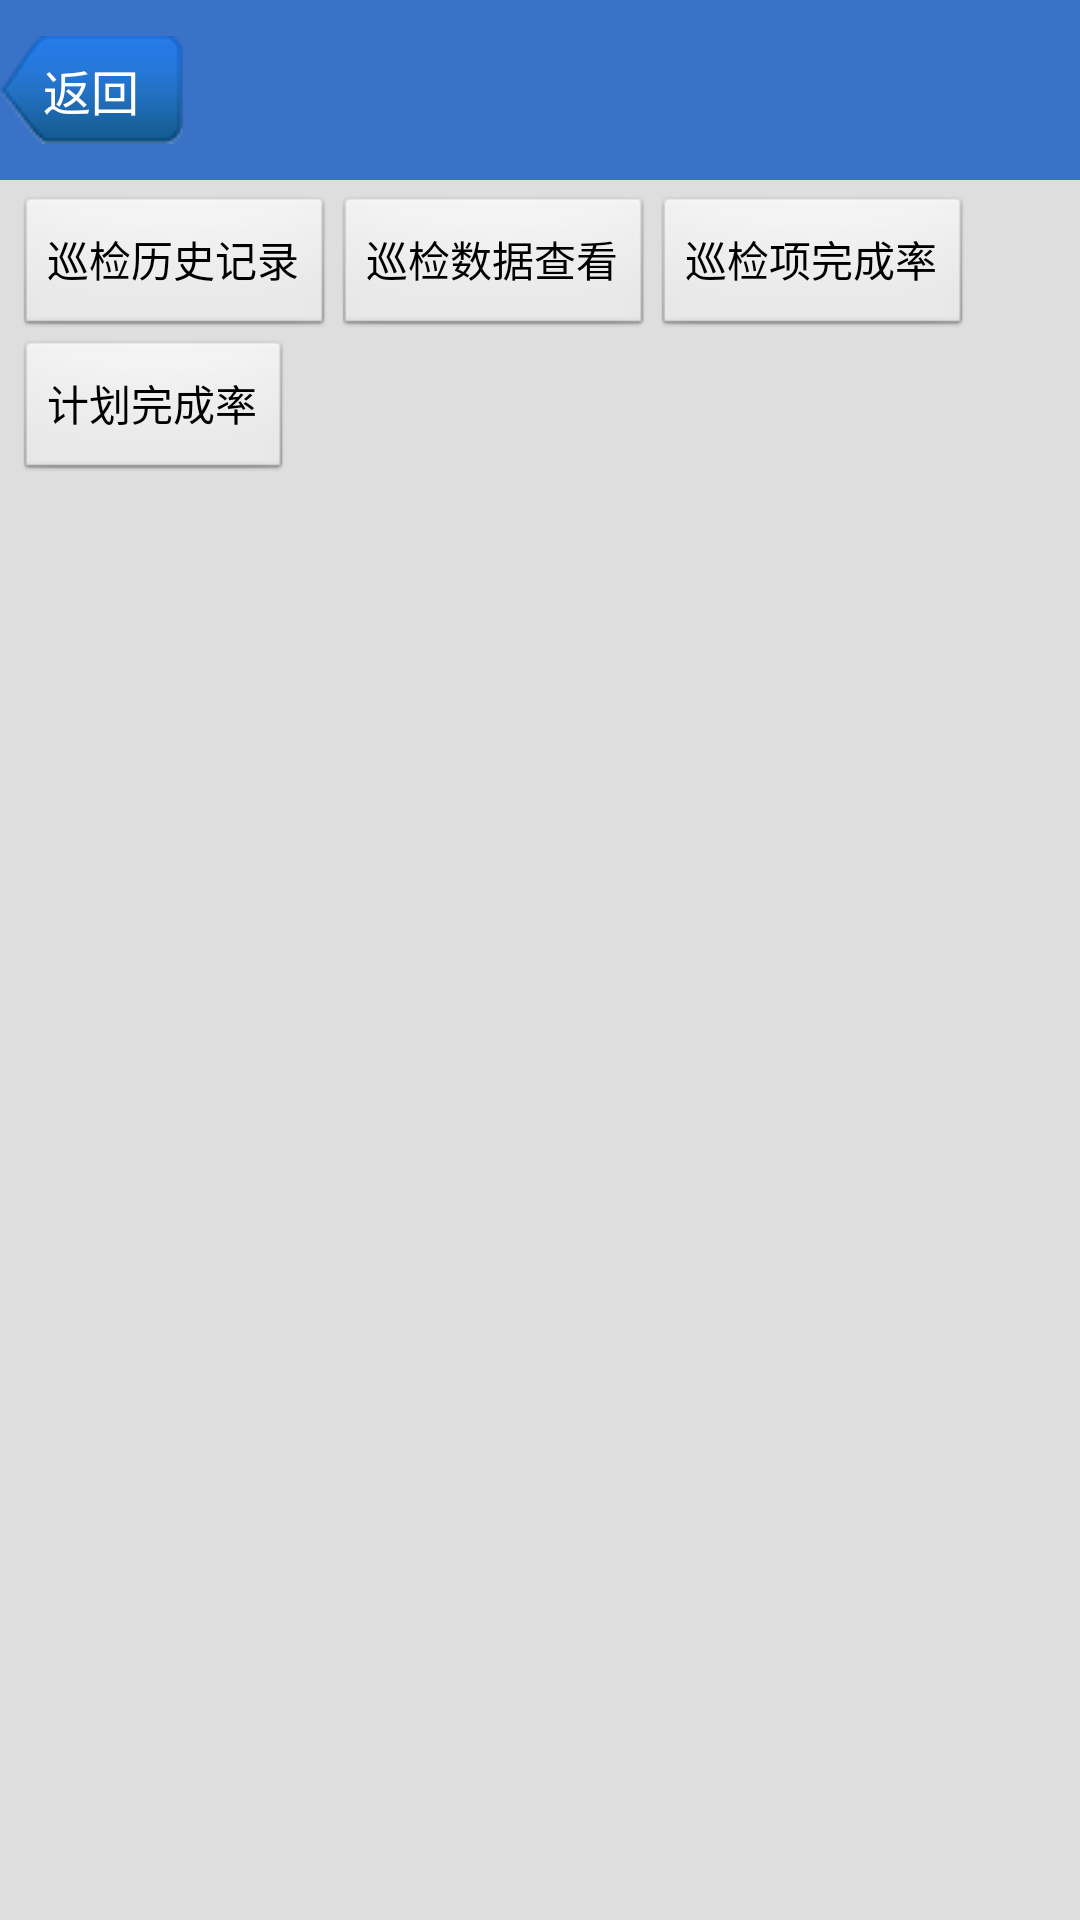

Write the Android layout XML for this screen, with the resource values it uses.
<!-- AndroidManifest.xml: application theme android:Theme.Light.NoTitleBar -->
<!-- res/layout/patroladmin_data.xml -->
<?xml version="1.0" encoding="utf-8"?>
<LinearLayout xmlns:android="http://schemas.android.com/apk/res/android"
    android:layout_width="match_parent"
    android:layout_height="match_parent"
    android:background="#DEDEDE"
    android:orientation="vertical" >

    <RelativeLayout style="@style/action_bar" >

        <TextView
            android:id="@+id/patroladmindata_back"
            android:layout_width="wrap_content"
            android:layout_height="wrap_content"
            android:layout_alignParentLeft="true"
            android:layout_centerVertical="true"
            android:background="@drawable/title_back_bg"
            android:gravity="center"
            android:text="@string/btn_title_back"
            android:textColor="@color/white"
            android:textSize="@dimen/small" />

        <TextView
            android:id="@+id/patroladmindata_title"
            android:layout_width="wrap_content"
            android:layout_height="wrap_content"
            android:layout_centerInParent="true"
            android:layout_centerVertical="true"
            android:textColor="@color/white"
            android:textSize="@dimen/large" />
    </RelativeLayout>
    
    <GridLayout
        android:id="@+id/patroladmindata_group"
        android:layout_width="match_parent"
        android:layout_height="wrap_content"
        android:columnCount="3"
        android:padding="5dp" >
        
        <Button
        	android:id="@+id/patroladmindata_historydata"
        	android:text="@string/admindata_historydata" />
        
        <Button
        	android:id="@+id/patroladmindata_tagdata"
        	android:text="@string/admindata_tagdata" />
        
        <Button
        	android:id="@+id/patroladmindata_tagstat"
        	android:text="@string/admindata_tagstat" />
        
        <Button
        	android:id="@+id/patroladmindata_planstat"
        	android:text="@string/admindata_planstat" />
        
    </GridLayout>

</LinearLayout>
<!-- resources referenced by this layout -->
<resources>
  <color name="white">#ffffff</color>
  <dimen name="large">20dp</dimen>
  <dimen name="small">16dp</dimen>
  <!-- drawable title_back_bg (drawable) -->
  <?xml version="1.0" encoding="utf-8"?>
  <selector xmlns:android="http://schemas.android.com/apk/res/android" >
      <item android:state_pressed="true" android:drawable="@drawable/title_back_pressed"></item>
  	<item android:drawable="@drawable/title_back_normal"></item>
  
  </selector>
  <string name="admindata_historydata">巡检历史记录</string>
  <string name="admindata_planstat">计划完成率</string>
  <string name="admindata_tagdata">巡检数据查看</string>
  <string name="admindata_tagstat">巡检项完成率</string>
  <string name="btn_title_back">返回</string>
  <style name="action_bar">
          <item name="android:layout_width">match_parent</item>
          <item name="android:layout_height">@dimen/xxx_large</item>
          <item name="android:background">@color/blue</item>
          <item name="android:textColor">@color/white</item>
      </style>
  <!-- drawable title_back_pressed: png bitmap (drawable, 4126 bytes) -->
  <!-- drawable title_back_normal: png bitmap (drawable, 2313 bytes) -->
  <dimen name="xxx_large">60dp</dimen>
  <color name="blue">#3972C6</color>
</resources>
